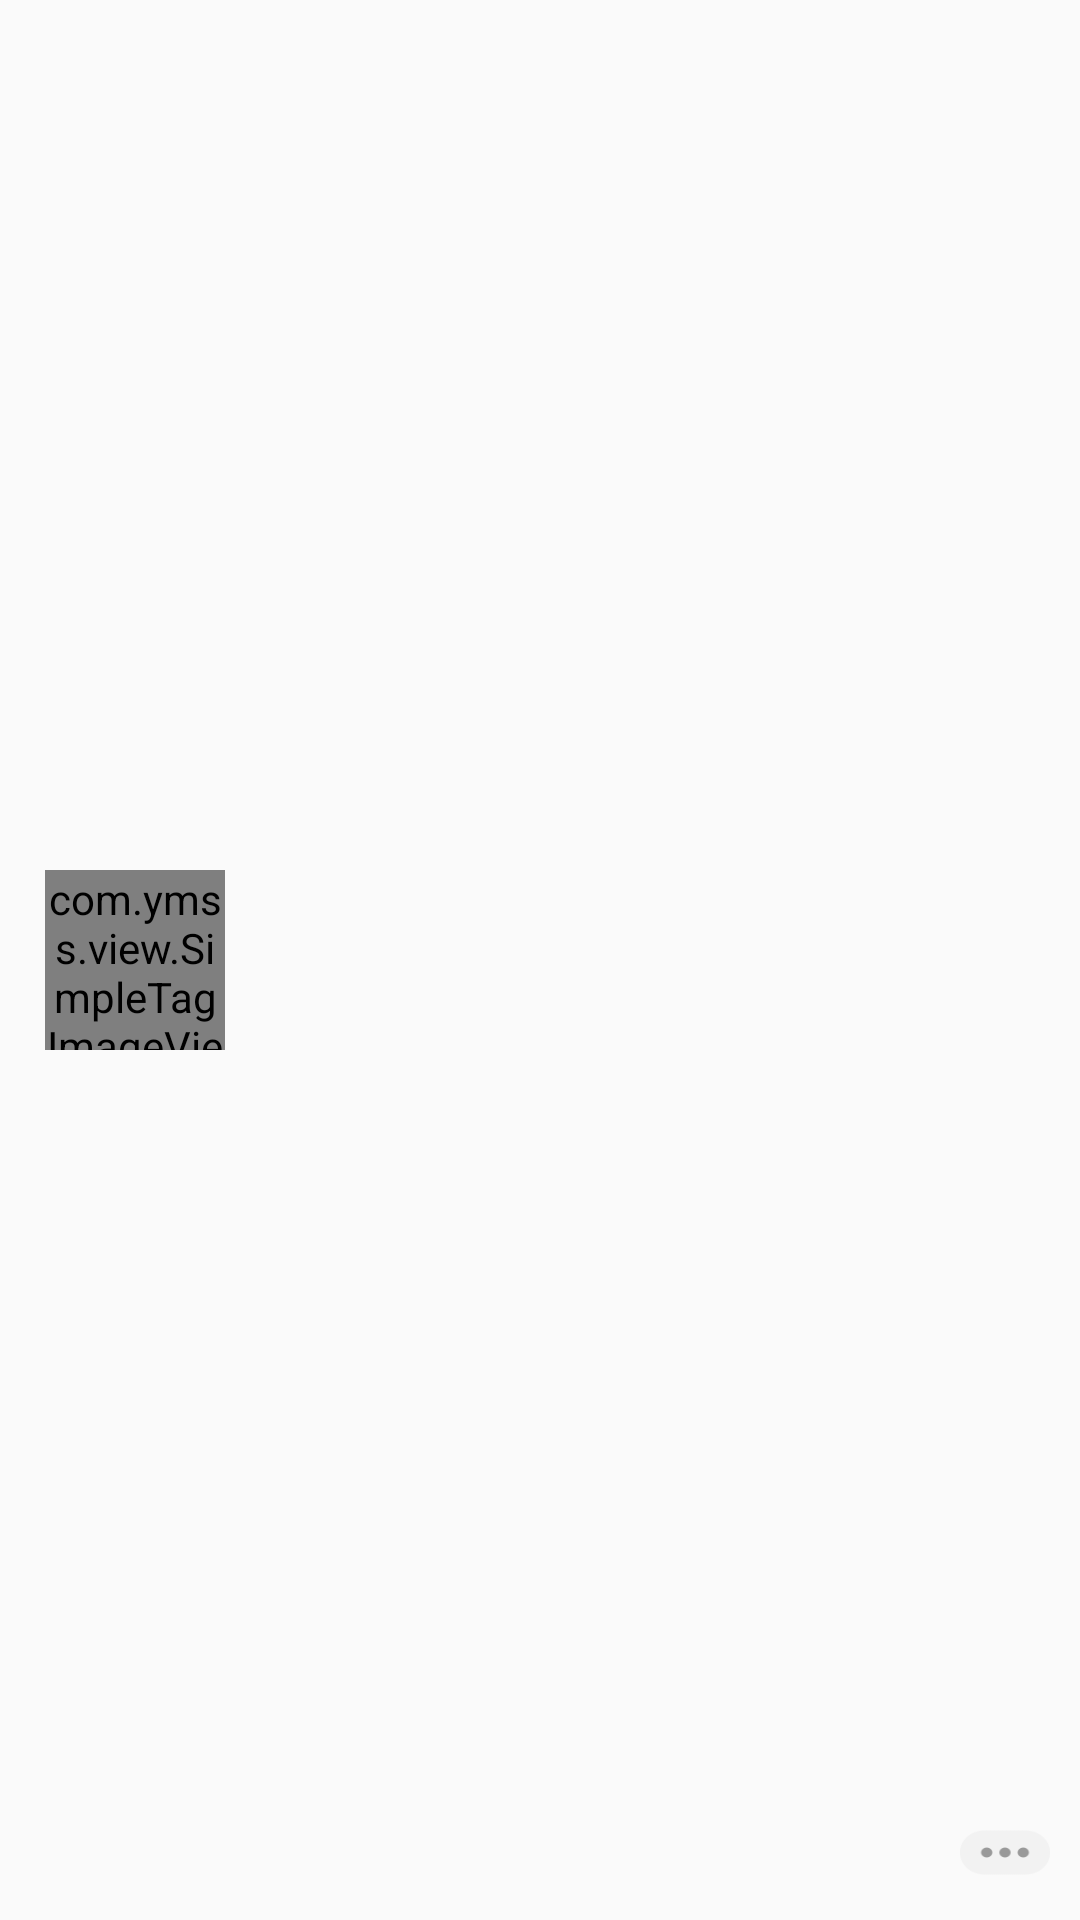

Layout XML and referenced resources for this Android screen:
<!-- AndroidManifest.xml: application theme AppTheme -->
<!-- res/layout/goods_list_view.xml -->
<?xml version="1.0" encoding="utf-8"?>
<RelativeLayout xmlns:android="http://schemas.android.com/apk/res/android"
    android:layout_width="match_parent"
    android:gravity="center_vertical"
    android:paddingLeft="15dp"
    android:paddingTop="15dp"
    android:paddingBottom="15dp"
    android:layout_height="90dp">

    <CheckBox
        android:visibility="gone"
        android:id="@+id/goods_checkbox"
        android:checked="false"
        android:focusable="false"
        android:button="@drawable/selector_goods_bratch_ckb"
        android:layout_centerVertical="true"
        android:layout_marginRight="10dp"
        android:layout_width="wrap_content"
        android:layout_height="wrap_content" />

    
    <com.ymss.view.SimpleTagImageView
        xmlns:simple="http://schemas.android.com/apk/res-auto"
        android:id="@+id/img"
        android:layout_toRightOf="@id/goods_checkbox"
        android:layout_centerVertical="true"
        android:layout_width="60dp"
        android:layout_height="60dp"
        simple:simple_tag_textSize="10sp"
        simple:simple_corner_distance="30dp"
        simple:simple_tag_text="供货"
        simple:simple_tag_background_color="#af27CDC0"
        simple:simple_tag_orientation="left_bottom"
        simple:simple_tag_width="15dip"
        simple:simple_tag_textColor="@android:color/white"
        simple:simple_tag_enable="true"
        simple:simple_tag_round_radius="10dp"
        simple:simple_tag_textStyle="NORMAL"/>

    <LinearLayout android:orientation="vertical"
        android:layout_toRightOf="@id/img"
        android:layout_marginLeft="10dp"
        android:layout_width="wrap_content"
        android:layout_height="wrap_content">

        <TextView android:id="@+id/title"
            android:layout_width="wrap_content"
            android:layout_height="wrap_content"
            android:textColor="#000000"
            android:textSize="15sp" />
        <TextView android:id="@+id/price"
            android:layout_width="wrap_content"
            android:layout_height="wrap_content"
            android:layout_marginTop="3dp"
            android:layout_marginBottom="3dp"
            android:textColor="#FF0000"
            android:textSize="15sp" />

        <TextView android:id="@+id/stock"
            android:layout_width="wrap_content"
            android:layout_height="wrap_content"
            android:textColor="#A0A0A0"
            android:textSize="13sp" />

    </LinearLayout>


    <Button android:id="@+id/view_btn"
        android:layout_width="30dp"
        android:layout_height="15dp"
        android:focusable="false"
        android:layout_marginRight="10dp"
        android:background="@drawable/asset_list_menu_icon"
        android:layout_alignParentRight="true"
        android:layout_alignParentBottom="true" />

</RelativeLayout>
<!-- resources referenced by this layout -->
<resources>
  <!-- drawable asset_list_menu_icon: png bitmap (drawable-xhdpi, 2159 bytes) -->
  <!-- drawable goods_image_shape (drawable) -->
  <?xml version="1.0" encoding="UTF-8"?>
  <shape
      xmlns:android="http://schemas.android.com/apk/res/android"
      android:shape="rectangle">
      
      
      <corners android:radius="5dip" />
  
      <stroke
          android:width="1dip"
          android:color="#ff0000" />
  
  </shape>
  <!-- drawable selector_goods_bratch_ckb (drawable) -->
  <?xml version="1.0" encoding="utf-8"?>
  <selector xmlns:android="http://schemas.android.com/apk/res/android">
      <item android:state_checked="true"
          android:drawable="@drawable/asset_list_select_icon" >
      </item>
      <item android:state_checked="false"
          android:drawable="@drawable/asset_list_unselect_icon">
  </item>
  </selector>
  <style name="AppTheme" parent="Theme.AppCompat.Light.NoActionBar">
          
          <item name="colorPrimary">@color/colorPrimary</item>
          <item name="colorPrimaryDark">@color/colorPrimaryDark</item>
          <item name="colorAccent">@color/colorCursor</item>
      </style>
  <!-- drawable asset_list_select_icon: png bitmap (drawable-xhdpi, 2156 bytes) -->
  <!-- drawable asset_list_unselect_icon: png bitmap (drawable-xhdpi, 1916 bytes) -->
  <color name="colorPrimary">#3F51B5</color>
  <color name="colorPrimaryDark">#303F9F</color>
  <color name="colorCursor">#009688</color>
</resources>
